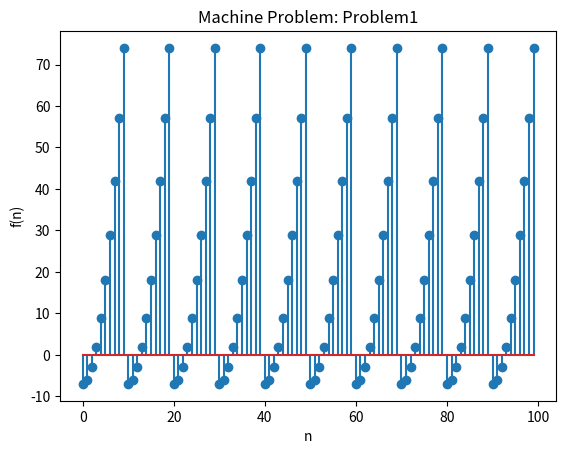

Recreate this plot in Python.
import matplotlib.pyplot as plt
f=[]
n=[]
g=0
for i in range (100):
    n.append(i)
    x=i
    while x>=10:
        x=x-10
    if x<=9:
        g=(x**2)-7
        f.append(g)
    else:
        continue
plt.title('Machine Problem: Problem1')
plt.ylabel('f(n)')
plt.xlabel('n')
plt.stem(n,f)